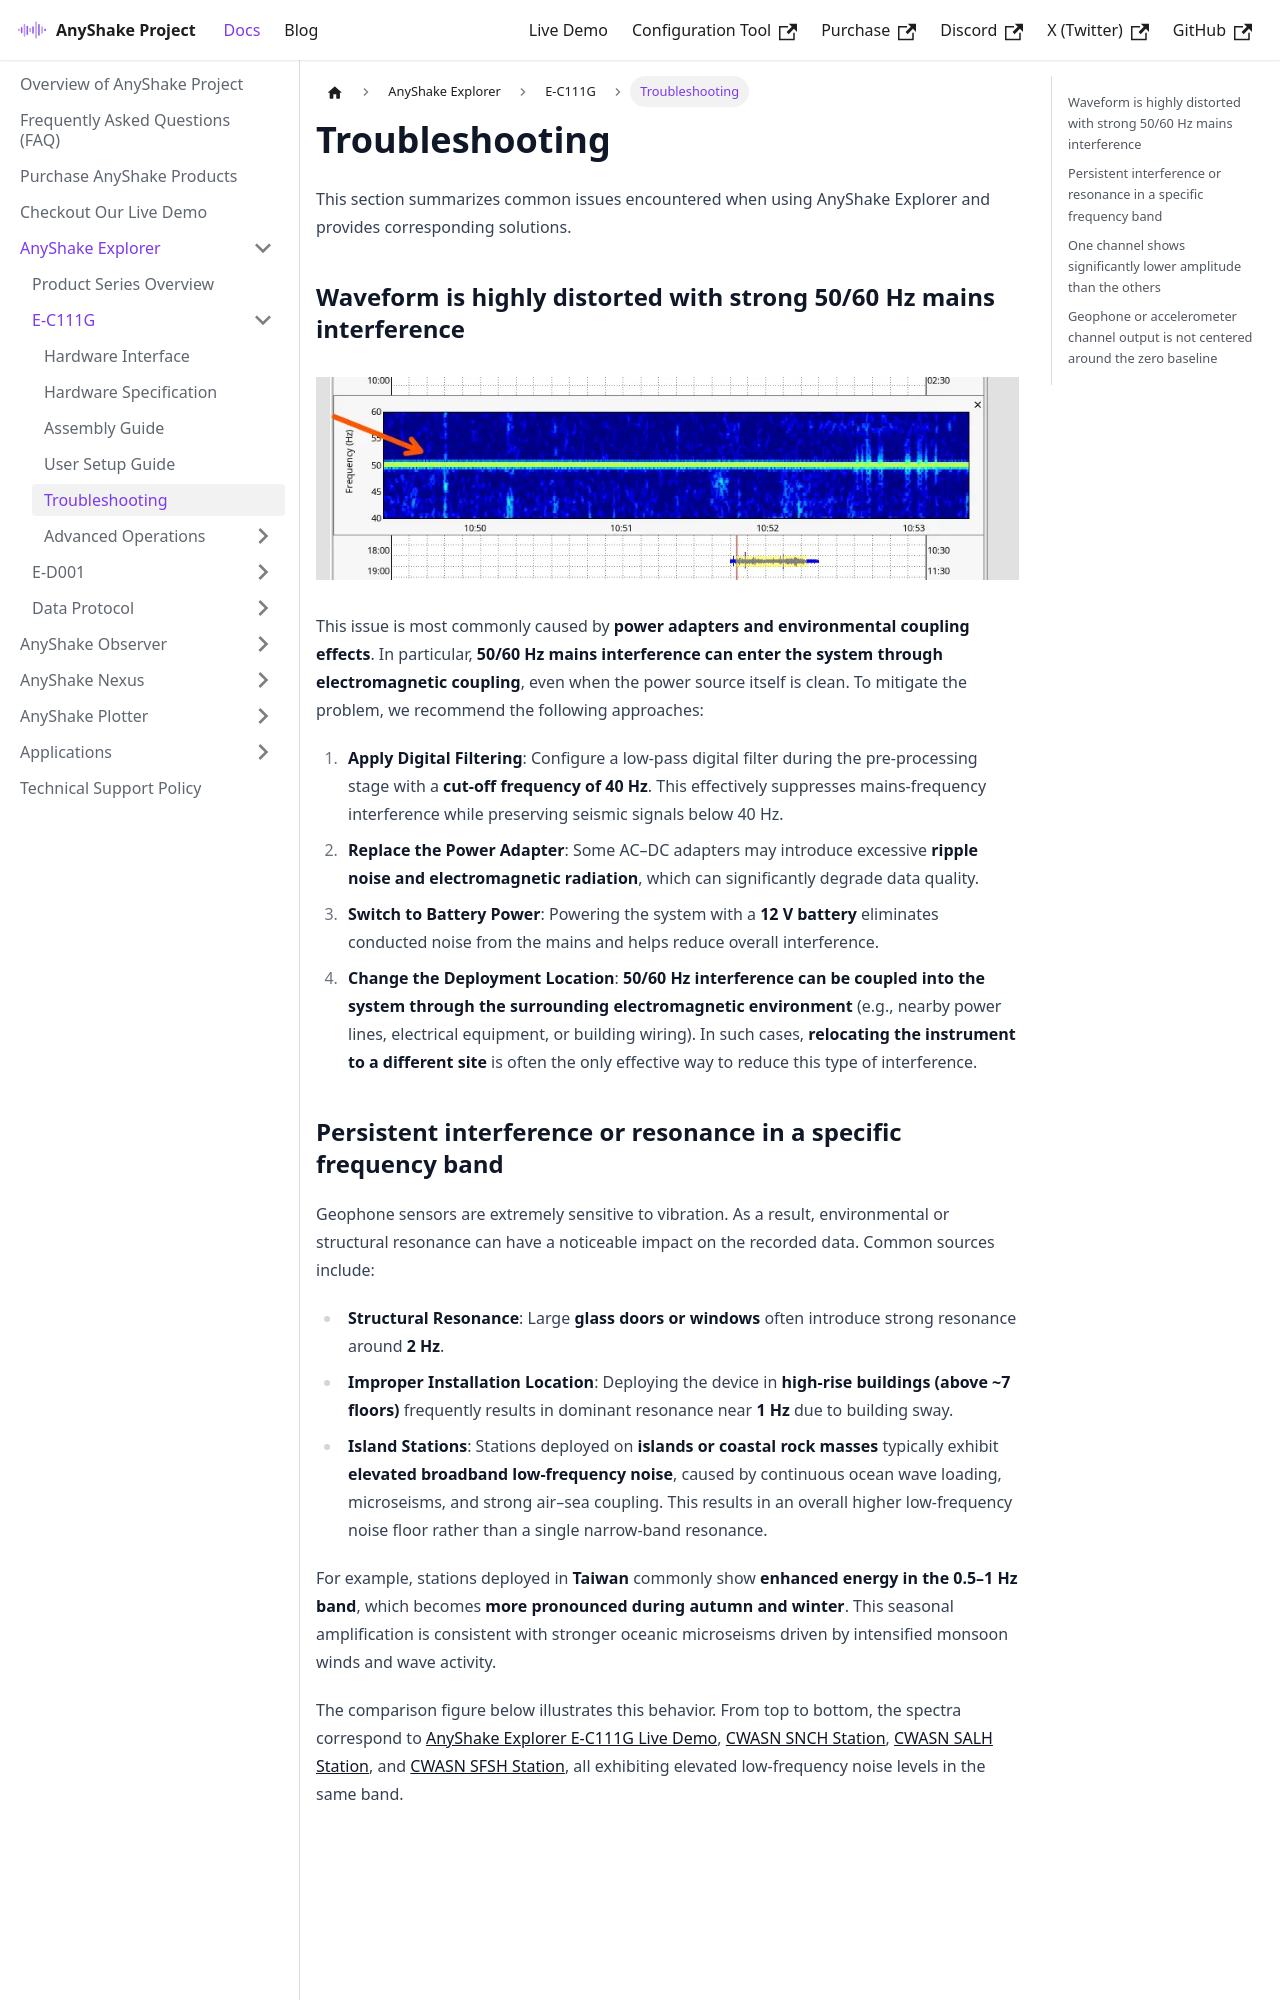

repository: anyshake/homepage · page: docs/anyshake-explorer/E-C111G/troubleshooting/index.html · generator: docusaurus

---
sidebar_position: 5
title: Troubleshooting
slug: troubleshooting
---

This section summarizes common issues encountered when using AnyShake Explorer and provides corresponding solutions.

## Waveform is highly distorted with strong 50/60 Hz mains interference

![Distorted Waveform](img/troubleshooting/distorted-waveform.webp)

This issue is most commonly caused by **power adapters and environmental coupling effects**. In particular, **50/60 Hz mains interference can enter the system through electromagnetic coupling**, even when the power source itself is clean. To mitigate the problem, we recommend the following approaches:

1. **Apply Digital Filtering**: Configure a low-pass digital filter during the pre-processing stage with a **cut-off frequency of 40 Hz**. This effectively suppresses mains-frequency interference while preserving seismic signals below 40 Hz.
2. **Replace the Power Adapter**: Some AC–DC adapters may introduce excessive **ripple noise and electromagnetic radiation**, which can significantly degrade data quality.
3. **Switch to Battery Power**: Powering the system with a **12 V battery** eliminates conducted noise from the mains and helps reduce overall interference.
4. **Change the Deployment Location**: **50/60 Hz interference can be coupled into the system through the surrounding electromagnetic environment** (e.g., nearby power lines, electrical equipment, or building wiring). In such cases, **relocating the instrument to a different site** is often the only effective way to reduce this type of interference.
